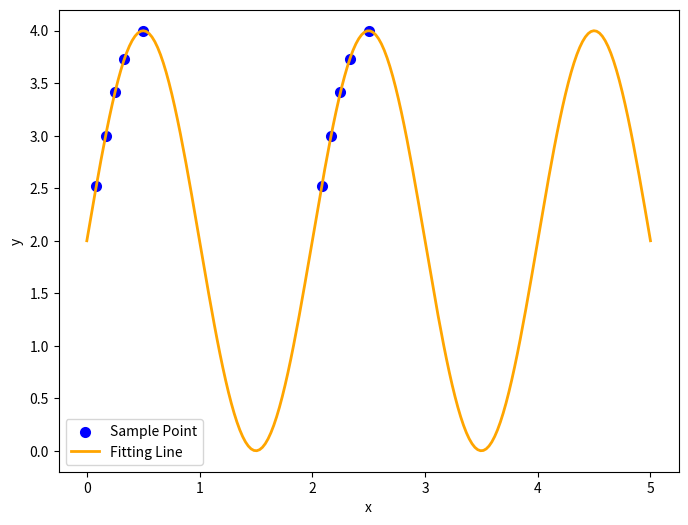

Generate this figure with matplotlib:
"""
scipy.optimize.leastsq() 使用最小二乘法拟合
"""

import numpy as np
from scipy.optimize import leastsq
import matplotlib.pyplot as plt

# 定义拟合函数形式
# (p,x)为函数的输入形参
def func(p, x):
    k, b = p
    return k*np.sin(x*np.pi)+b

#定义误差函数
def error(p, x, y):
    return func(p, x)-y

# 最小二乘拟合函数，制图
def TestLeastsq(p, Xi, Yi):
    # 使用leastsq()函数进行参数估计,最小二乘法，leastsq()函数返回拟合曲线的信息
    para = leastsq(error, p, args=(Xi, Yi))
    # 系数与常数项求解,para[0]=p，拟合曲线的参数
    k, b = para[0]
    # 结果输出
    print('k=', k, '\n', 'b=', b)
    # 图形可视化
    plt.figure(figsize=(8, 6))
    # 训练训练数据的散点图
    plt.scatter(Xi, Yi, color='b', label='Sample Point', linewidths=2)
    # X坐标
    plt.xlabel('x')
    # y坐标
    plt.ylabel('y')
    x = np.linspace(0, 5, 200)     #np.linspace创建等差数列
    # 函数
    y = k*np.sin(x*np.pi)+b
    #制图
    plt.plot(x, y, color='orange', label='Fitting Line', linewidth=2)
    #图例
    plt.legend()
    #展示图表
    plt.show()

#-------------测试数据-------------
Xi = np.array([0.0833, 0.1666, 0.2500, 0.3333, 0.5, 2.0833, 2.1666, 2.2500, 2.3333, 2.5000])
Yi = np.array([2.5176, 3.0000, 3.4142, 3.7320, 4.0000, 2.5176, 3.0000, 3.4142, 3.7320, 4.0000])
# 随机给出参数的初始值
p = [2, 2]
#函数调用
TestLeastsq(p, Xi, Yi)